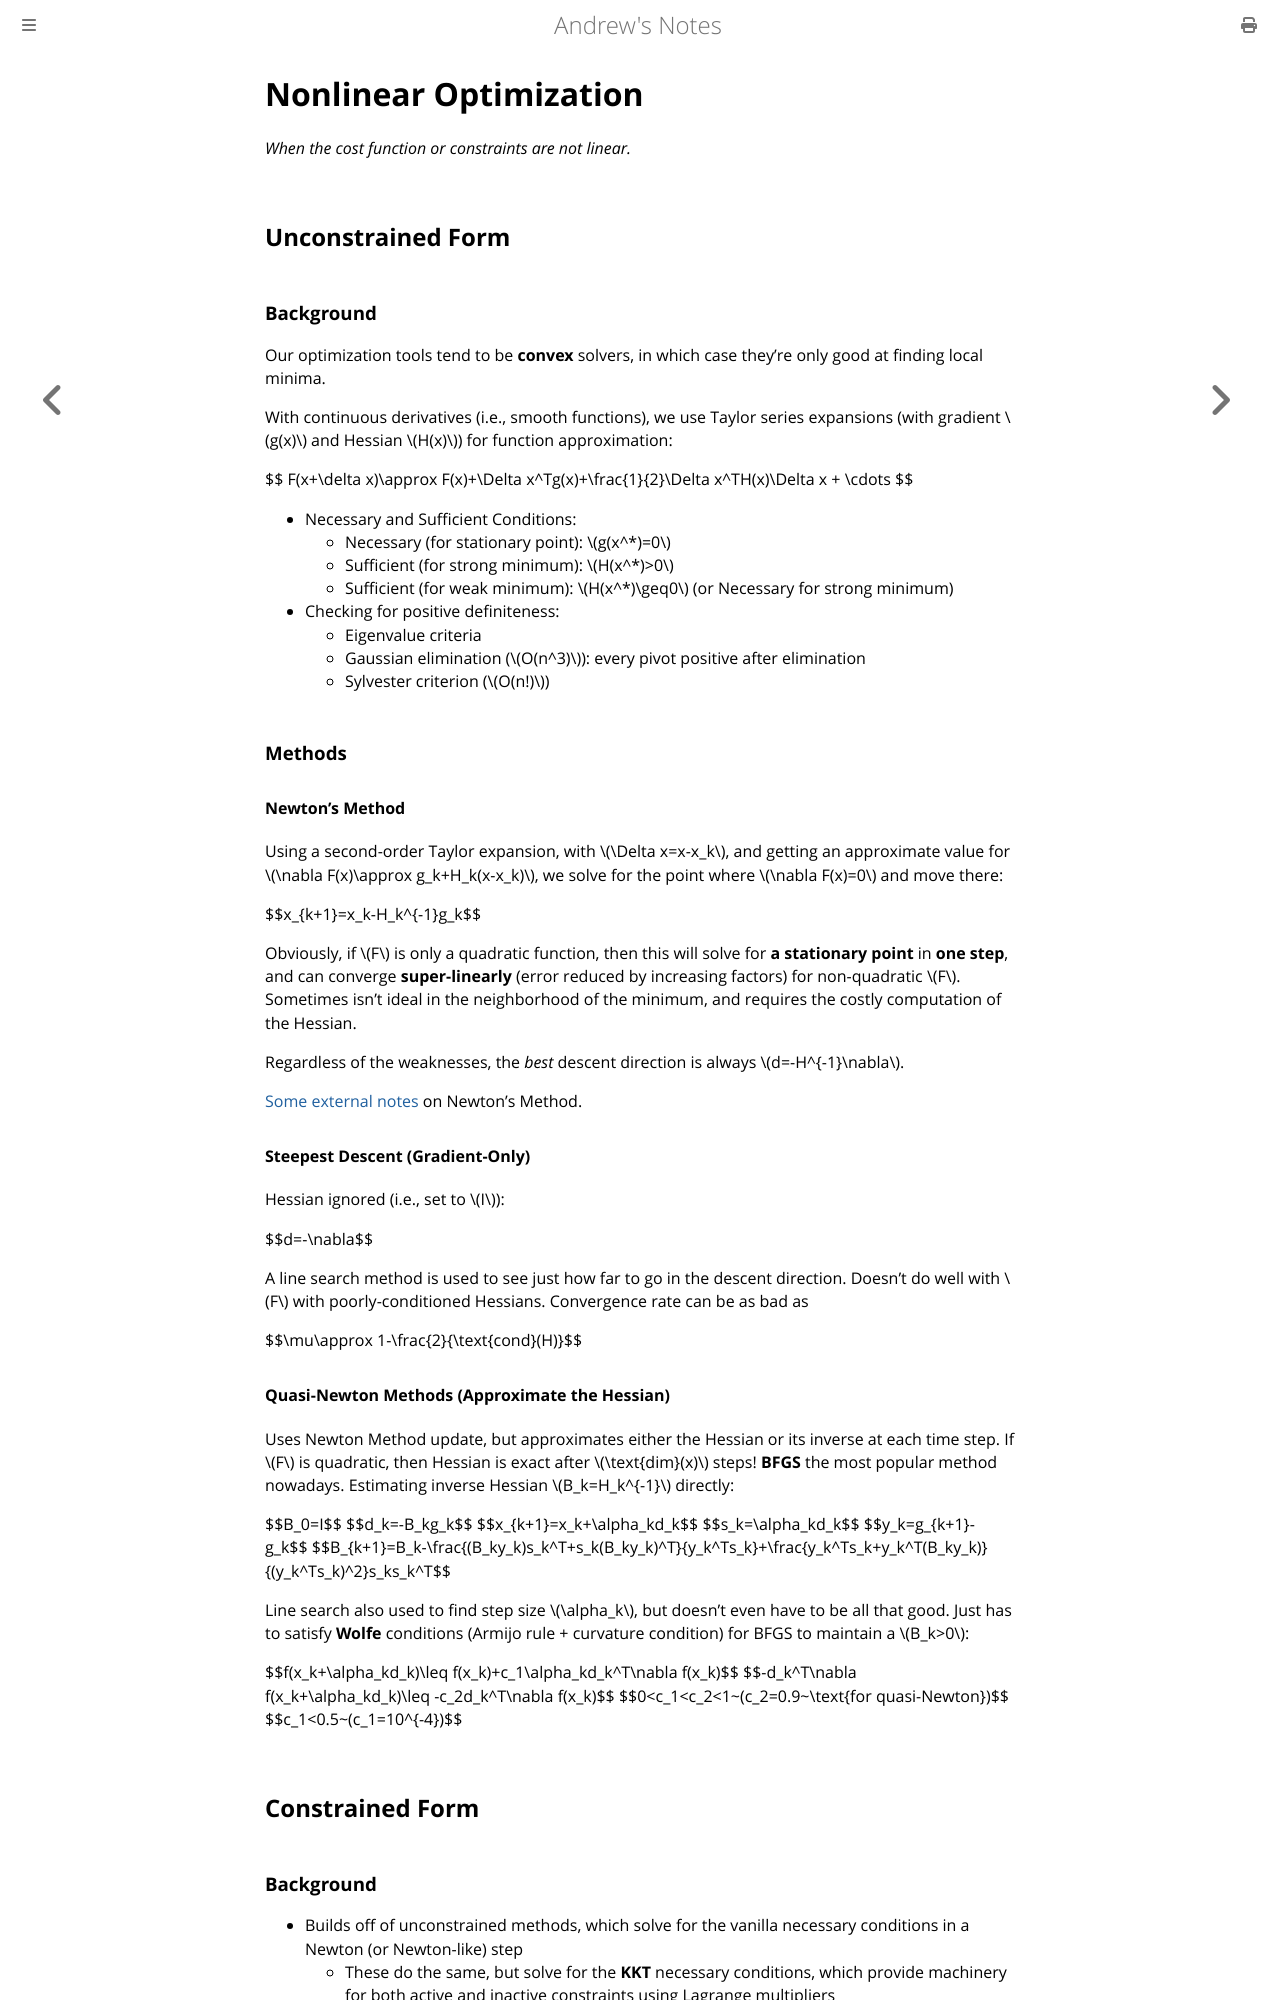

repository: goromal/notes · page: Autonomy/Search_and_Optimization/Nonlinear_Optimization.html · generator: mdbook

# Nonlinear Optimization

*When the cost function or constraints are not linear.*

## Unconstrained Form

### Background

Our optimization tools tend to be **convex** solvers, in which case they're only good at finding local minima.

With continuous derivatives (i.e., smooth functions), we use Taylor series expansions (with gradient \\(g(x)\\) and Hessian \\(H(x)\\)) for function approximation:

$$ F(x+\delta x)\approx F(x)+\Delta x^Tg(x)+\frac{1}{2}\Delta x^TH(x)\Delta x + \cdots $$

  * Necessary and Sufficient Conditions:
    * Necessary (for stationary point): \\(g(x^*)=0\\)
    * Sufficient (for strong minimum): \\(H(x^*)>0\\)
    * Sufficient (for weak minimum): \\(H(x^*)\geq0\\) (or Necessary for strong minimum)
  * Checking for positive definiteness:
    * Eigenvalue criteria
    * Gaussian elimination (\\(O(n^3)\\)): every pivot positive after elimination
    * Sylvester criterion (\\(O(n!)\\))

### Methods

#### Newton's Method

Using a second-order Taylor expansion, with \\(\Delta x=x-x_k\\), and getting an approximate value for \\(\nabla F(x)\approx g_k+H_k(x-x_k)\\), we solve for the point where \\(\nabla F(x)=0\\) and move there:

$$x_{k+1}=x_k-H_k^{-1}g_k$$

Obviously, if \\(F\\) is only a quadratic function, then this will solve for **a stationary point** in **one step**, and can converge **super-linearly** (error reduced by increasing factors) for non-quadratic \\(F\\). Sometimes isn't ideal in the neighborhood of the minimum, and requires the costly computation of the Hessian.

Regardless of the weaknesses, the *best* descent direction is always \\(d=-H^{-1}\nabla\\).

[Some external notes](http://www2.lawrence.edu/fast/GREGGJ/Math420/Sections_2_3_to_2_5.pdf) on Newton’s Method.

#### Steepest Descent (Gradient-Only)

Hessian ignored (i.e., set to \\(I\\)):

$$d=-\nabla$$

A line search method is used to see just how far to go in the descent direction. Doesn't do well with \\(F\\) with poorly-conditioned Hessians. Convergence rate can be as bad as

$$\mu\approx 1-\frac{2}{\text{cond}(H)}$$

#### Quasi-Newton Methods (Approximate the Hessian)

Uses Newton Method update, but approximates either the Hessian or its inverse at each time step. If \\(F\\) is quadratic, then Hessian is exact after \\(\text{dim}(x)\\) steps! **BFGS** the most popular method nowadays. Estimating inverse Hessian \\(B_k=H_k^{-1}\\) directly:

$$B_0=I$$
$$d_k=-B_kg_k$$
$$x_{k+1}=x_k+\alpha_kd_k$$
$$s_k=\alpha_kd_k$$
$$y_k=g_{k+1}-g_k$$
$$B_{k+1}=B_k-\frac{(B_ky_k)s_k^T+s_k(B_ky_k)^T}{y_k^Ts_k}+\frac{y_k^Ts_k+y_k^T(B_ky_k)}{(y_k^Ts_k)^2}s_ks_k^T$$

Line search also used to find step size \\(\alpha_k\\), but doesn't even have to be all that good. Just has to satisfy **Wolfe** conditions (Armijo rule + curvature condition) for BFGS to maintain a \\(B_k>0\\):

$$f(x_k+\alpha_kd_k)\leq f(x_k)+c_1\alpha_kd_k^T\nabla f(x_k)$$
$$-d_k^T\nabla f(x_k+\alpha_kd_k)\leq -c_2d_k^T\nabla f(x_k)$$
$$0<c_1<c_2<1~(c_2=0.9~\text{for quasi-Newton})$$
$$c_1<0.5~(c_1=10^{-4})$$

## Constrained Form
